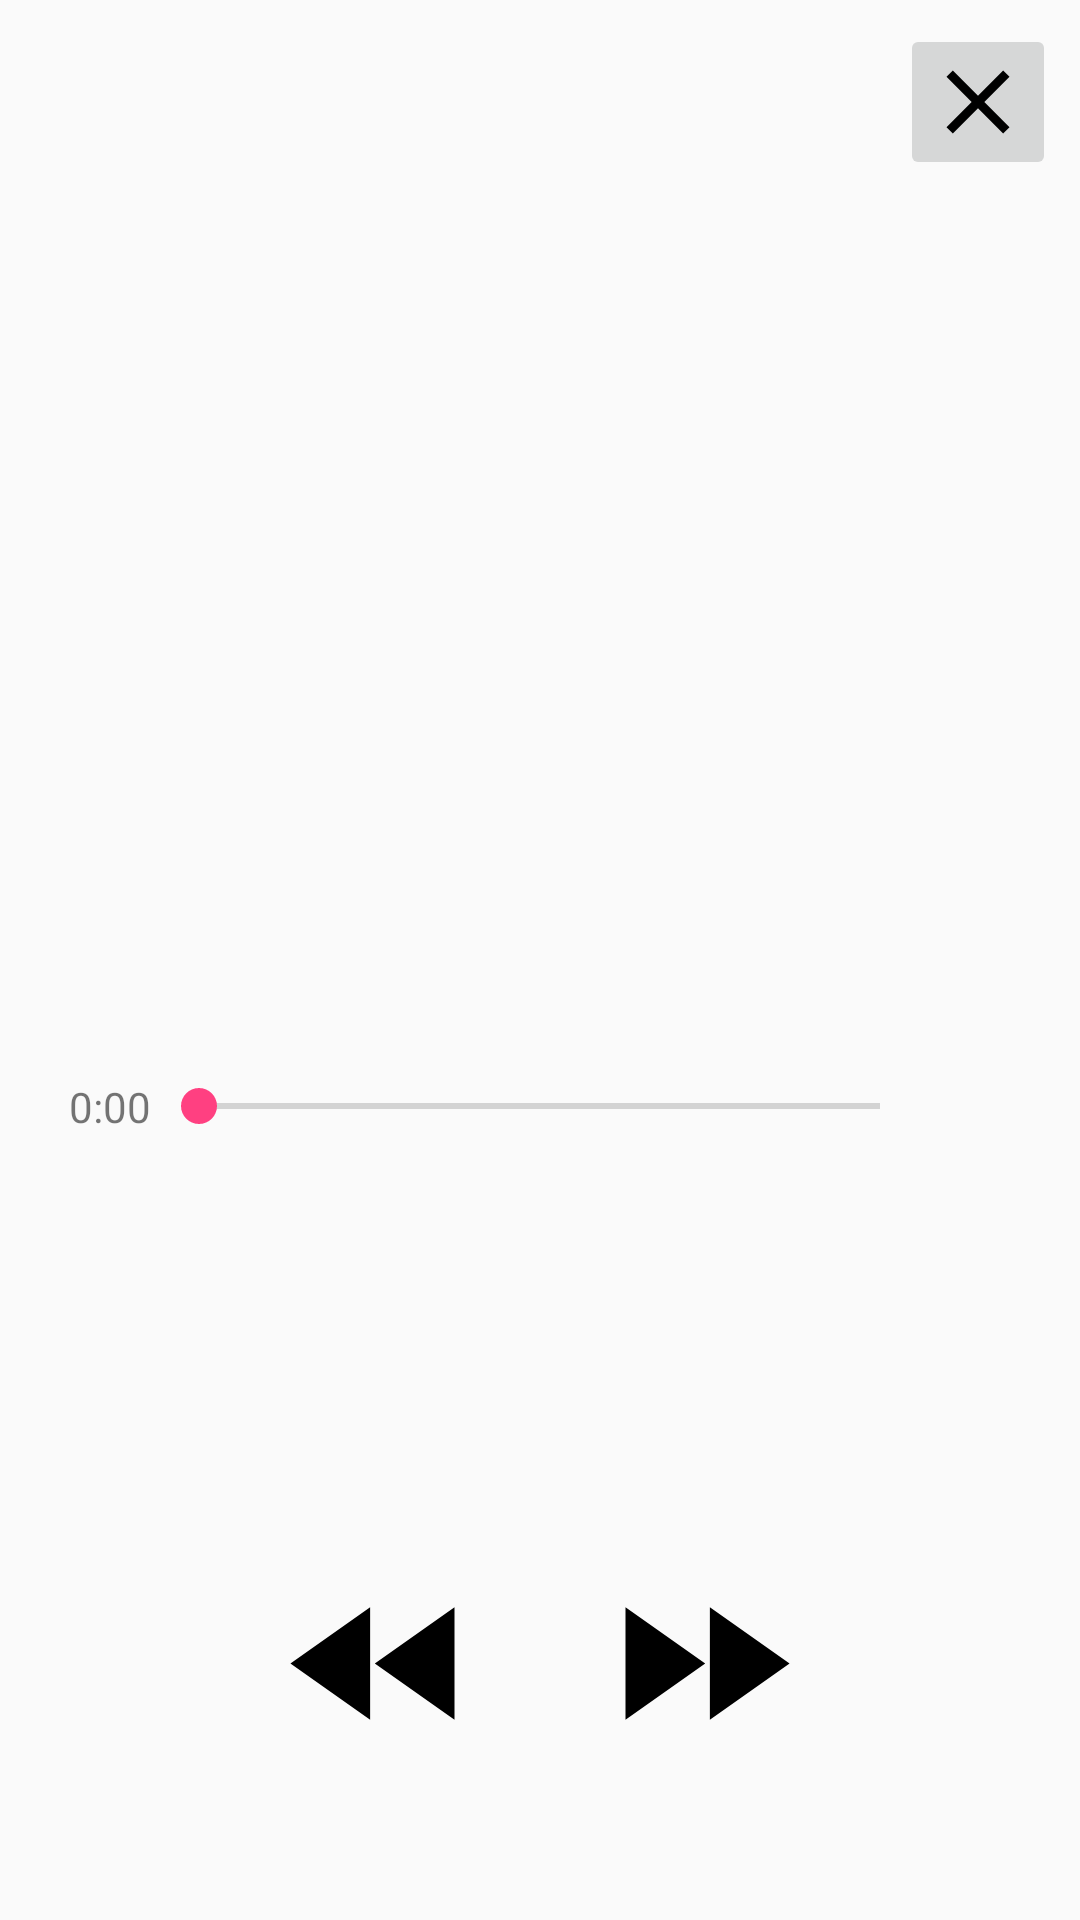

Write the Android layout XML for this screen, with the resource values it uses.
<!-- AndroidManifest.xml: application theme AppTheme -->
<!-- res/layout/activity_nowplaying.xml -->
<?xml version="1.0" encoding="utf-8"?>
<RelativeLayout xmlns:android="http://schemas.android.com/apk/res/android"
    xmlns:tools="http://schemas.android.com/tools"
    android:layout_width="match_parent"
    android:layout_height="match_parent"
    tools:context="com.example.android.musicplayer.NowPlayingActivity">

    <ImageButton
        android:id="@+id/close_player"
        android:layout_width="wrap_content"
        android:layout_height="wrap_content"
        android:layout_alignParentEnd="true"
        android:layout_alignParentRight="true"
        android:layout_margin="@dimen/small_padding_margin"
        android:padding="@dimen/small_padding_margin"
        android:contentDescription="@string/close_now_playing"
        android:src="@drawable/ic_close" />

    <LinearLayout
        android:id="@+id/song_details"
        android:layout_width="match_parent"
        android:layout_height="wrap_content"
        android:layout_below="@+id/close_player"
        android:orientation="vertical">

        <ImageView
            android:id="@+id/song_image"
            android:layout_width="@dimen/album_art_playing"
            android:layout_height="@dimen/album_art_playing"
            android:layout_gravity="center"
            android:contentDescription="@string/album_cover"
            tools:src="@drawable/bonkers_art" />

        <TextView
            android:id="@+id/name_of_song"
            android:layout_width="wrap_content"
            android:layout_height="wrap_content"
            android:layout_gravity="center"
            android:layout_margin="@dimen/small_padding_margin"
            android:ellipsize="end"
            android:maxLines="1"
            android:textAppearance="@style/TextAppearance.AppCompat.Medium"
            tools:text="Bonkers (Radio Edit)" />

        <TextView
            android:id="@+id/song_artists"
            android:layout_width="wrap_content"
            android:layout_height="wrap_content"
            android:layout_gravity="center"
            android:ellipsize="end"
            android:maxLines="1"
            android:textAppearance="@style/TextAppearance.AppCompat.Small"
            tools:text="Dizze Rascal &amp; Armand Van Helden" />

        <LinearLayout
            android:layout_width="match_parent"
            android:layout_height="wrap_content"
            android:layout_marginBottom="@dimen/small_padding_margin"
            android:layout_marginTop="@dimen/large_padding_margin"
            android:orientation="horizontal">

            <TextView
                android:id="@+id/song_min"
                android:layout_width="0dp"
                android:layout_height="wrap_content"
                android:layout_gravity="center"
                android:layout_marginLeft="@dimen/medium_padding_margin"
                android:layout_marginStart="@dimen/medium_padding_margin"
                android:layout_weight="2"
                android:gravity="end"
                android:text="@string/zero_time"
                android:textAppearance="@style/TextAppearance.AppCompat.Small" />

            <SeekBar
                android:id="@+id/seekbar"
                android:layout_width="0dp"
                android:layout_height="wrap_content"
                android:layout_gravity="center"
                android:layout_weight="15"
                android:progress="0" />

            <TextView
                android:id="@+id/song_max"
                android:layout_width="0dp"
                android:layout_height="wrap_content"
                android:layout_gravity="center"
                android:layout_marginEnd="@dimen/medium_padding_margin"
                android:layout_marginRight="@dimen/medium_padding_margin"
                android:layout_weight="2"
                android:gravity="start"
                android:textAppearance="@style/TextAppearance.AppCompat.Small"
                tools:text="4:23" />

        </LinearLayout>

    </LinearLayout>

    <LinearLayout
        android:layout_width="match_parent"
        android:layout_height="wrap_content"
        android:layout_alignParentBottom="true"
        android:orientation="vertical">

        <LinearLayout
            android:layout_width="match_parent"
            android:layout_height="wrap_content"
            android:layout_marginBottom="@dimen/large_padding_margin"
            android:layout_marginTop="@dimen/medium_padding_margin"
            android:gravity="center"
            android:orientation="horizontal">

            <ImageButton
                android:id="@+id/skip_back"
                android:layout_width="wrap_content"
                android:layout_height="wrap_content"
                android:background="@android:color/transparent"
                android:contentDescription="@string/skip_back"
                android:src="@drawable/ic_fast_rewind" />

            <ImageButton
                android:id="@+id/play_pause"
                android:layout_width="wrap_content"
                android:layout_height="wrap_content"
                android:layout_marginLeft="@dimen/medium_padding_margin"
                android:layout_marginRight="@dimen/medium_padding_margin"
                android:background="@android:color/transparent"
                android:contentDescription="@string/play_pause"
                tools:src="@drawable/ic_pause_circle" />

            <ImageButton
                android:id="@+id/skip_forward"
                android:layout_width="wrap_content"
                android:layout_height="wrap_content"
                android:background="@android:color/transparent"
                android:contentDescription="@string/skip_forward"
                android:src="@drawable/ic_fast_forward" />

        </LinearLayout>

        <LinearLayout
            android:layout_width="wrap_content"
            android:layout_height="wrap_content"
            android:layout_gravity="center"
            android:layout_marginBottom="@dimen/medium_padding_margin"
            android:orientation="horizontal">

            <ImageButton
                android:id="@+id/repeat_song"
                android:layout_width="wrap_content"
                android:layout_height="wrap_content"
                android:layout_marginEnd="@dimen/medium_padding_margin"
                android:layout_marginRight="@dimen/medium_padding_margin"
                android:background="@android:color/transparent"
                android:contentDescription="@string/repeat_button"
                tools:src="@drawable/ic_repeat" />

            <ImageButton
                android:id="@+id/shuffle_songs"
                android:layout_width="wrap_content"
                android:layout_height="wrap_content"
                android:layout_marginLeft="@dimen/medium_padding_margin"
                android:layout_marginStart="@dimen/medium_padding_margin"
                android:background="@android:color/transparent"
                android:contentDescription="@string/shuffle_button"
                tools:src="@drawable/ic_shuffle" />

        </LinearLayout>

    </LinearLayout>

</RelativeLayout>
<!-- resources referenced by this layout -->
<resources>
  <dimen name="album_art_playing">200dp</dimen>
  <dimen name="large_padding_margin">32dp</dimen>
  <dimen name="medium_padding_margin">16dp</dimen>
  <dimen name="small_padding_margin">8dp</dimen>
  <!-- drawable bonkers_art: jpg bitmap (drawable, 14033 bytes) -->
  <!-- drawable ic_close (drawable) -->
  <vector xmlns:android="http://schemas.android.com/apk/res/android"
      android:width="36dp"
      android:height="36dp"
      android:viewportHeight="24.0"
      android:viewportWidth="24.0">
      <path
          android:fillColor="#000000"
          android:pathData="M19,6.41L17.59,5 12,10.59 6.41,5 5,6.41 10.59,12 5,17.59 6.41,19 12,13.41 17.59,19 19,17.59 13.41,12z" />
  </vector>
  <!-- drawable ic_fast_forward (drawable) -->
  <vector xmlns:android="http://schemas.android.com/apk/res/android"
      android:width="75dp"
      android:height="75dp"
      android:viewportHeight="24.0"
      android:viewportWidth="24.0">
      <path
          android:fillColor="#000000"
          android:pathData="M4,18l8.5,-6L4,6v12zM13,6v12l8.5,-6L13,6z" />
  </vector>
  <!-- drawable ic_fast_rewind (drawable) -->
  <vector xmlns:android="http://schemas.android.com/apk/res/android"
      android:width="75dp"
      android:height="75dp"
      android:viewportHeight="24.0"
      android:viewportWidth="24.0">
      <path
          android:fillColor="#000000"
          android:pathData="M11,18L11,6l-8.5,6 8.5,6zM11.5,12l8.5,6L20,6l-8.5,6z" />
  </vector>
  <!-- drawable ic_pause_circle (drawable) -->
  <vector xmlns:android="http://schemas.android.com/apk/res/android"
          android:width="75dp"
          android:height="75dp"
          android:viewportWidth="24.0"
          android:viewportHeight="24.0">
      <path
          android:fillColor="#000000"
          android:pathData="M9,16h2L11,8L9,8v8zM12,2C6.48,2 2,6.48 2,12s4.48,10 10,10 10,-4.48 10,-10S17.52,2 12,2zM12,20c-4.41,0 -8,-3.59 -8,-8s3.59,-8 8,-8 8,3.59 8,8 -3.59,8 -8,8zM13,16h2L15,8h-2v8z"/>
  </vector>
  <!-- drawable ic_repeat (drawable) -->
  <vector xmlns:android="http://schemas.android.com/apk/res/android"
          android:width="36dp"
          android:height="36dp"
          android:viewportWidth="24.0"
          android:viewportHeight="24.0">
      <path
          android:fillColor="#000000"
          android:pathData="M7,7h10v3l4,-4 -4,-4v3L5,5v6h2L7,7zM17,17L7,17v-3l-4,4 4,4v-3h12v-6h-2v4z"/>
  </vector>
  <!-- drawable ic_shuffle (drawable) -->
  <vector xmlns:android="http://schemas.android.com/apk/res/android"
          android:width="36dp"
          android:height="36dp"
          android:viewportWidth="24.0"
          android:viewportHeight="24.0">
      <path
          android:fillColor="#000000"
          android:pathData="M10.59,9.17L5.41,4 4,5.41l5.17,5.17 1.42,-1.41zM14.5,4l2.04,2.04L4,18.59 5.41,20 17.96,7.46 20,9.5L20,4h-5.5zM14.83,13.41l-1.41,1.41 3.13,3.13L14.5,20L20,20v-5.5l-2.04,2.04 -3.13,-3.13z"/>
  </vector>
  <string name="album_cover">The album cover for the song</string>
  <string name="close_now_playing">Click to stop playing the current song</string>
  <string name="play_pause">Click to play or pause the song</string>
  <string name="repeat_button">Toggle on to repeat the song when it finishes</string>
  <string name="shuffle_button">Toggle on to shuffle through the songs</string>
  <string name="skip_back">Click to go back to the beginning of the song or to go back to the previous song</string>
  <string name="skip_forward">Click to go to the next song</string>
  <string name="zero_time">0:00</string>
  <style name="AppTheme" parent="Theme.AppCompat.Light.NoActionBar">
          <item name="colorPrimary">@color/colorPrimary</item>
          <item name="colorPrimaryDark">@color/colorPrimaryDark</item>
          <item name="colorAccent">@color/colorAccent</item>
      </style>
  <color name="colorPrimary">#9c27b0</color>
  <color name="colorPrimaryDark">#6a0080</color>
  <color name="colorAccent">#ff4081</color>
</resources>
